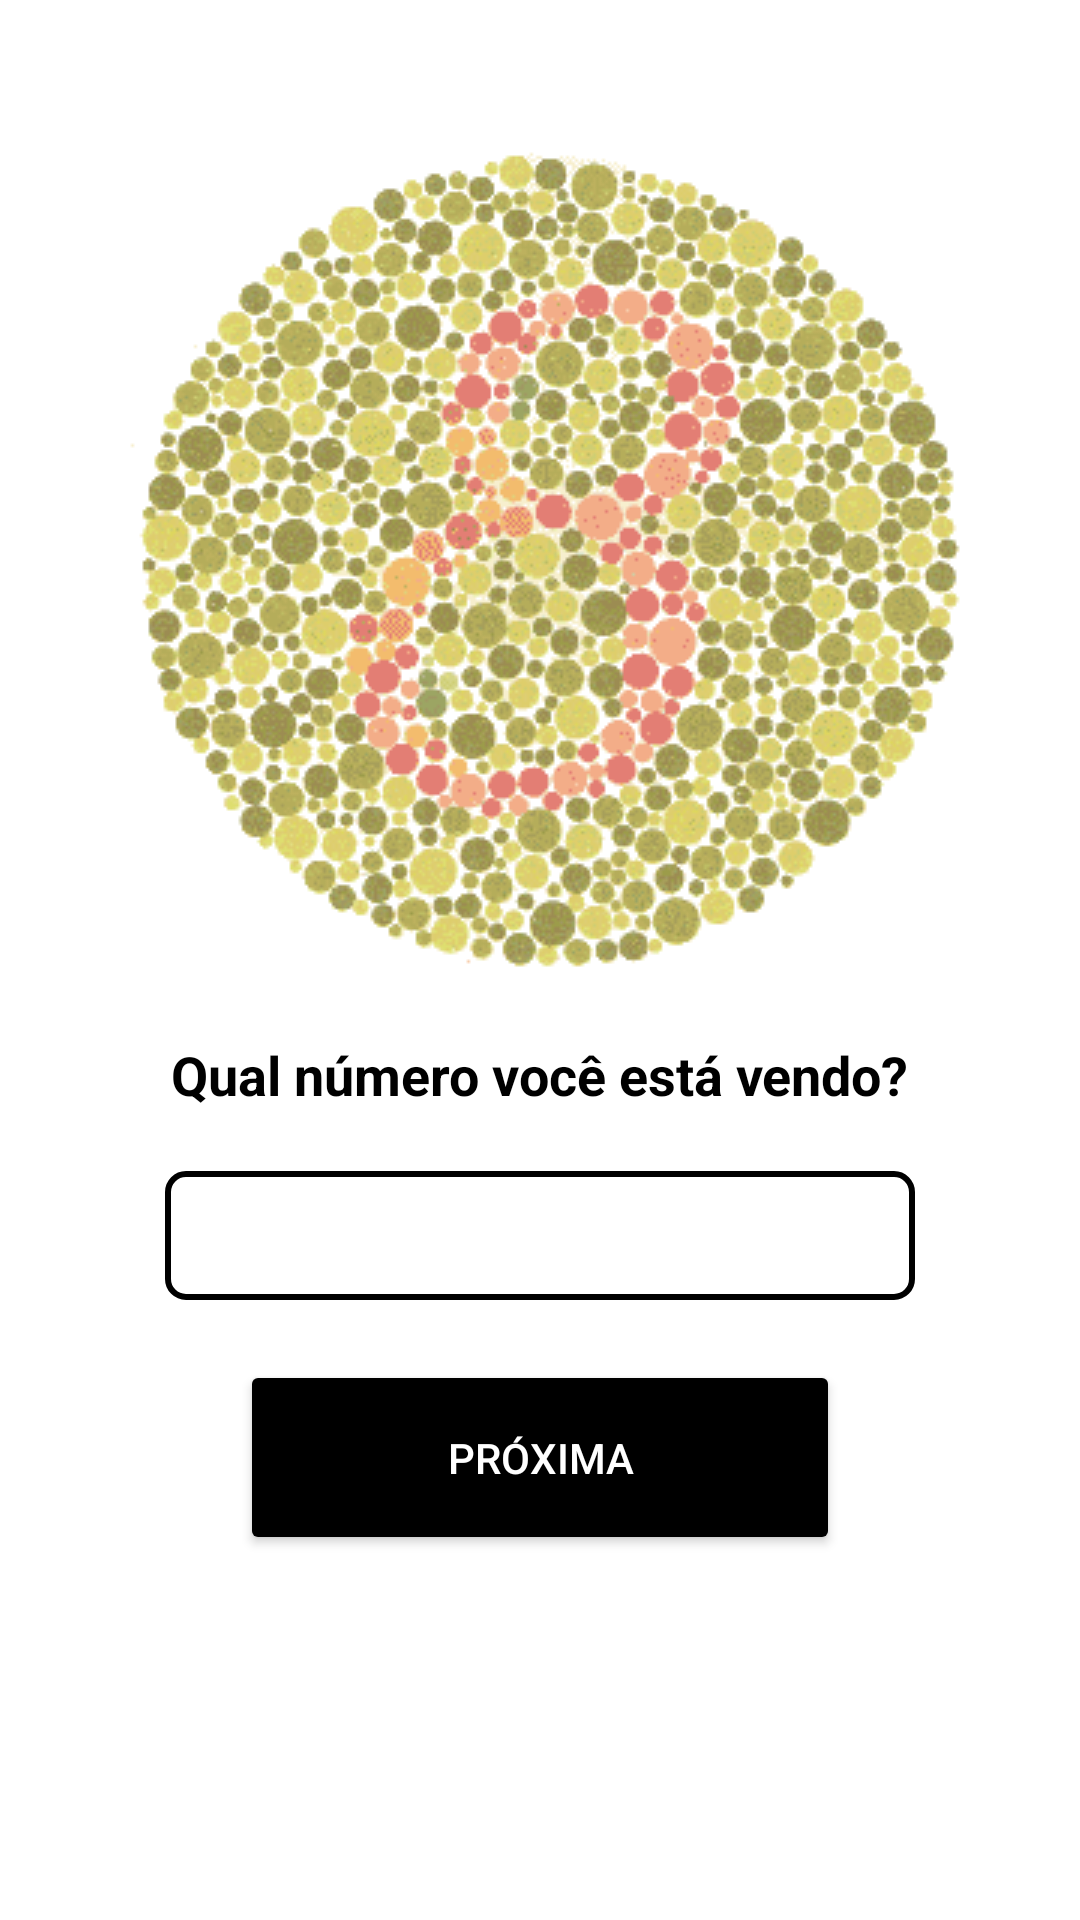

Android layout source for this screen:
<!-- AndroidManifest.xml: application theme Theme.Splash -->
<!-- res/layout/activity_tela_questao_dois.xml -->
<?xml version="1.0" encoding="utf-8"?>
<androidx.constraintlayout.widget.ConstraintLayout xmlns:android="http://schemas.android.com/apk/res/android"
    xmlns:app="http://schemas.android.com/apk/res-auto"
    xmlns:tools="http://schemas.android.com/tools"
    android:layout_width="match_parent"
    android:layout_height="match_parent"
    tools:context=".Tela_QuestaoUm"
    android:background="@color/white">


    <ImageView
        android:id="@+id/imageView"
        android:layout_width="wrap_content"
        android:layout_height="wrap_content"
        android:layout_marginTop="50dp"
        app:layout_constraintEnd_toEndOf="parent"
        app:layout_constraintStart_toStartOf="parent"
        app:layout_constraintTop_toTopOf="parent"
        app:srcCompat="@drawable/teste_cor2" />

    <TextView
        android:id="@+id/textView18"
        android:layout_width="wrap_content"
        android:layout_height="wrap_content"
        android:layout_marginTop="20dp"
        android:text="Qual número você está vendo?"
        android:textColor="@color/black"
        android:textSize="18sp"
        android:textStyle="bold"
        app:layout_constraintEnd_toEndOf="parent"
        app:layout_constraintStart_toStartOf="parent"
        app:layout_constraintTop_toBottomOf="@+id/imageView" />

    <EditText
        android:id="@+id/txtRespostaDois"
        style="@style/button_acesso"
        android:layout_width="250dp"
        android:layout_height="43dp"
        android:layout_marginTop="20dp"
        android:ems="10"
        android:hint=""
        android:inputType="number"
        android:textColor="@color/black"
        android:textColorHint="#808080"
        app:layout_constraintEnd_toEndOf="parent"
        app:layout_constraintStart_toStartOf="parent"
        app:layout_constraintTop_toBottomOf="@+id/textView18" />

    <Button
        android:id="@+id/btnProximaQuestao"
        android:layout_width="0dp"
        android:layout_height="65dp"
        android:layout_marginStart="80dp"
        android:layout_marginTop="20dp"
        android:layout_marginEnd="80dp"
        android:text="Próxima"
        android:textColor="@color/white"
        app:backgroundTint="@color/black"
        app:cornerRadius="16dp"
        app:layout_constraintEnd_toEndOf="parent"
        app:layout_constraintStart_toStartOf="parent"
        app:layout_constraintTop_toBottomOf="@+id/txtRespostaDois" />
</androidx.constraintlayout.widget.ConstraintLayout>
<!-- resources referenced by this layout -->
<resources>
  <color name="black">#FF000000</color>
  <color name="white">#FFFFFFFF</color>
  <!-- drawable teste_cor2: png bitmap (drawable, 28685 bytes) -->
  <style name="button_acesso">
          <item name="android:layout_width">match_parent</item>
          <item name="android:layout_height">wrap_content</item>
          <item name="android:layout_marginLeft">40dp</item>
          <item name="android:layout_marginRight">40dp</item>
          <item name="android:layout_marginTop">10dp</item>
          <item name="android:background">@drawable/button_acesso</item>
          <item name="android:padding">10dp</item>
      </style>
  <style name="Theme.Splash" parent="Theme.MaterialComponents.DayNight.NoActionBar">
          <item name="android:statusBarColor">@color/black</item>
          <item name="android:windowBackground">@drawable/splash_bg</item>
      </style>
  <!-- drawable button_acesso (drawable) -->
  <?xml version="1.0" encoding="utf-8"?>
  <shape xmlns:android="http://schemas.android.com/apk/res/android" android:shape="rectangle">
  
      <solid android:color="@color/white"/>
      <corners android:radius="6dp"/>
      <stroke android:color="@color/black" android:width="2dp" />
  </shape>
  <!-- drawable splash_bg (drawable) -->
  <?xml version="1.0" encoding="utf-8"?>
  <layer-list xmlns:android="http://schemas.android.com/apk/res/android">
      <item android:drawable="@color/black" />
      <item>
          <bitmap
              android:gravity="center"
              android:src="@drawable/splash"
              />
      </item>
  </layer-list>
  <!-- drawable splash: png bitmap (drawable, 6391 bytes) -->
</resources>
